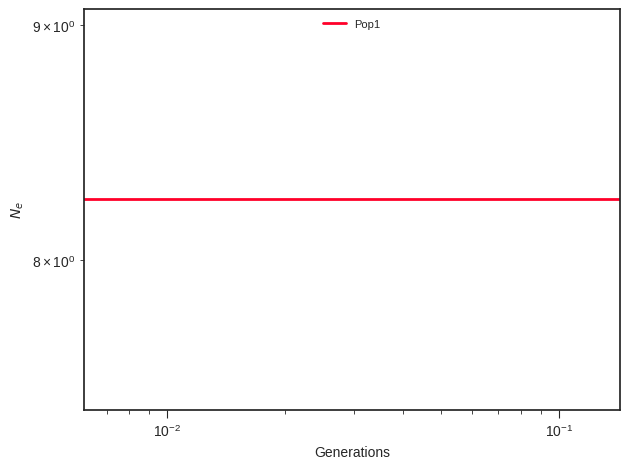

The file beside this chart, header and first rows:
label, x, y, plot_type, plot_num
Pop1, 0.0, 8.248, path, 0
Pop1, 0.006806, 8.248, path, 0
Pop1, 0.007019, 8.248, path, 0
Pop1, 0.007238, 8.248, path, 0
Pop1, 0.007464, 8.248, path, 0
Pop1, 0.007697, 8.248, path, 0
Pop1, 0.007938, 8.248, path, 0
Pop1, 0.008186, 8.248, path, 0
Pop1, 0.008441, 8.248, path, 0
Pop1, 0.008705, 8.248, path, 0
Pop1, 0.008977, 8.248, path, 0
Pop1, 0.009257, 8.248, path, 0
Pop1, 0.009547, 8.248, path, 0
Pop1, 0.009845, 8.248, path, 0
Pop1, 0.01015, 8.248, path, 0
Pop1, 0.01047, 8.248, path, 0
Pop1, 0.0108, 8.248, path, 0
Pop1, 0.01113, 8.248, path, 0
Pop1, 0.01148, 8.248, path, 0
Pop1, 0.01184, 8.248, path, 0
Pop1, 0.01221, 8.248, path, 0
Pop1, 0.01259, 8.248, path, 0
Pop1, 0.01298, 8.248, path, 0
Pop1, 0.01339, 8.248, path, 0
Pop1, 0.01381, 8.248, path, 0
Pop1, 0.01424, 8.248, path, 0
Pop1, 0.01468, 8.248, path, 0
Pop1, 0.01514, 8.248, path, 0
Pop1, 0.01562, 8.248, path, 0
Pop1, 0.0161, 8.248, path, 0
Pop1, 0.01661, 8.248, path, 0
Pop1, 0.01713, 8.248, path, 0
Pop1, 0.01766, 8.248, path, 0
Pop1, 0.01821, 8.248, path, 0
Pop1, 0.01878, 8.248, path, 0
Pop1, 0.01937, 8.248, path, 0
Pop1, 0.01997, 8.248, path, 0
Pop1, 0.0206, 8.248, path, 0
Pop1, 0.02124, 8.248, path, 0
Pop1, 0.0219, 8.248, path, 0
Pop1, 0.02259, 8.248, path, 0
Pop1, 0.02329, 8.248, path, 0
Pop1, 0.02402, 8.248, path, 0
Pop1, 0.02477, 8.248, path, 0
Pop1, 0.02555, 8.248, path, 0
Pop1, 0.02634, 8.248, path, 0
Pop1, 0.02717, 8.248, path, 0
Pop1, 0.02801, 8.248, path, 0
Pop1, 0.02889, 8.248, path, 0
Pop1, 0.02979, 8.248, path, 0
Pop1, 0.03072, 8.248, path, 0
Pop1, 0.03168, 8.248, path, 0
Pop1, 0.03267, 8.248, path, 0
Pop1, 0.03369, 8.248, path, 0
Pop1, 0.03474, 8.248, path, 0
Pop1, 0.03583, 8.248, path, 0
Pop1, 0.03695, 8.248, path, 0
Pop1, 0.0381, 8.248, path, 0
Pop1, 0.03929, 8.248, path, 0
Pop1, 0.04052, 8.248, path, 0
... 41 more rows
